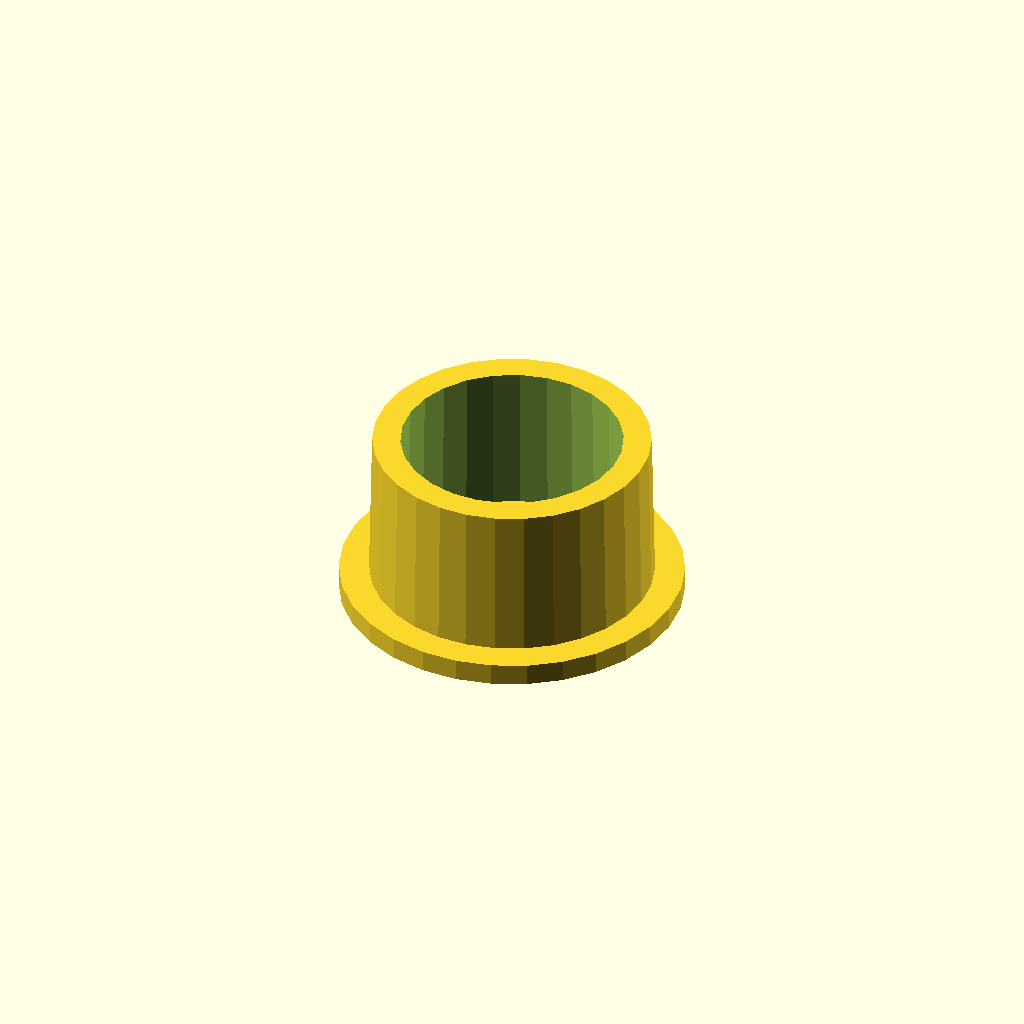
Cell 1: rendered with the file's own defaults.
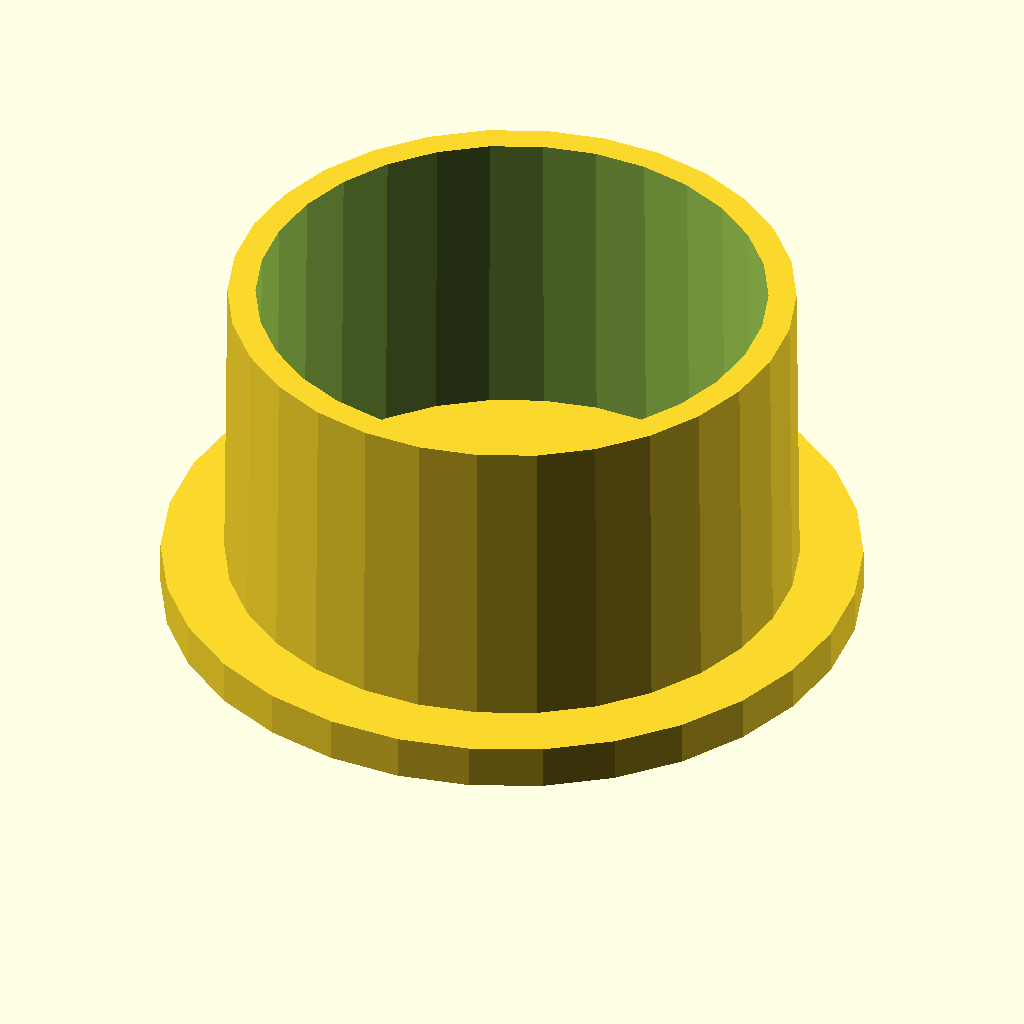
Cell 2 — inch set to 50.8, the other parameters unchanged.
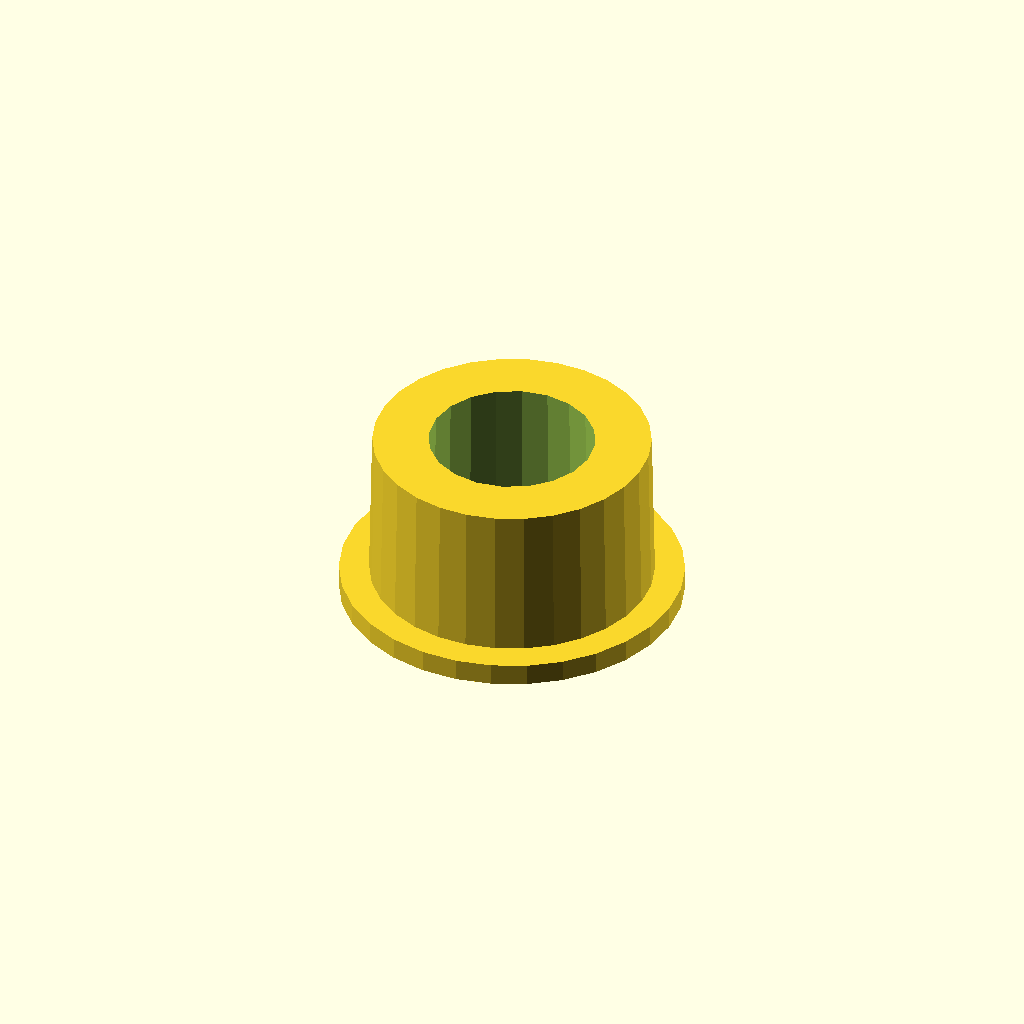
Cell 3: the same model with wall = 4.
One fixed orthographic camera (rotation 55°, 0°, 25°; colour scheme Cornfield) for every cell.
OpenSCAD source file pipeplug.scad:
inch = 25.4;
rim = 0.75 * 1/8 * inch;
id = (3/4+1/16) * inch - 0.2;
length = 0.5 * inch;
thickness = 1/16 * inch;
wall = 2;
id1 = id - 0.5;

difference() {
    cylinder(d1=id,d2=id1,h=length);
    translate([0,0,-0.01]) cylinder(d1=id-wall*2,d2=id1-wall*2,h=length+0.02);
}

cylinder(d=id1+2*rim,h=thickness);
Parameter table extracted from the source (name, type, default, range or options):
inch: number, default 25.4
wall: number, default 2
